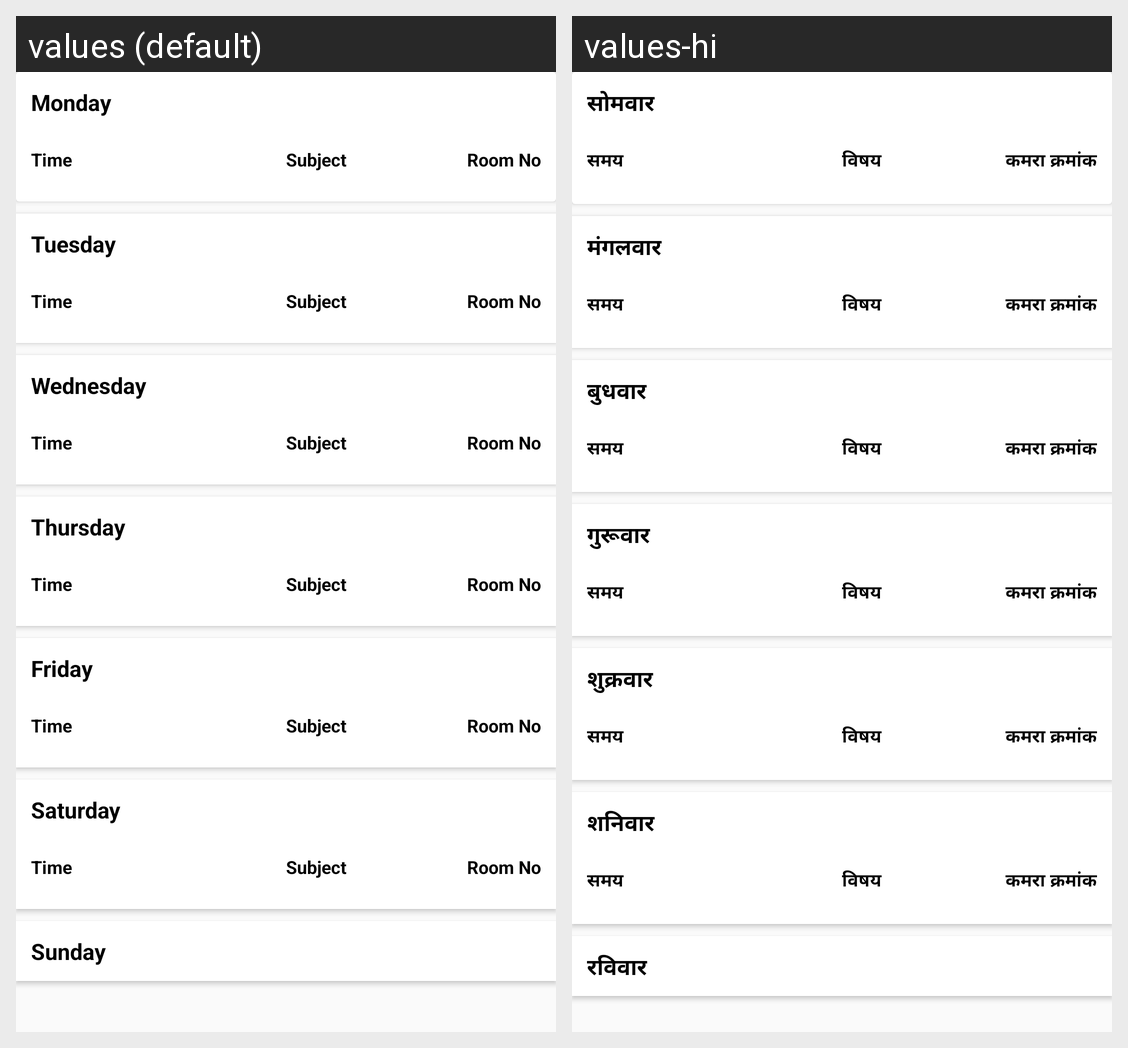

The same Android screen rendered under two of its app's locales, left to right. List the strings drawn on it with the default value and each locale's translation.
Android screen res/layout/student_class_timetable_activity.xml rendered under 2 locales, left to right: values (default), values-hi. Device: Nexus 5 (rendered at 1080×1920; each locale shown at half size, 540×960, under a caption strip naming it); theme AppTheme.
Strings drawn on this screen, with the default value and each locale's value (text and hints the layout hard-codes, and strings that could not be matched under every locale, appear in the picture but are not listed):

monday
  values: Monday
  values-hi: सोमवार

time
  values: Time
  values-hi: समय

subject
  values: Subject
  values-hi: विषय

hostelRoomNo
  values: Room No
  values-hi: कमरा क्रमांक

tuesday
  values: Tuesday
  values-hi: मंगलवार

wednesday
  values: Wednesday
  values-hi: बुधवार

thursday
  values: Thursday
  values-hi: गुरूवार

friday
  values: Friday
  values-hi: शुक्रवार

saturday
  values: Saturday
  values-hi: शनिवार

sunday
  values: Sunday
  values-hi: रविवार
